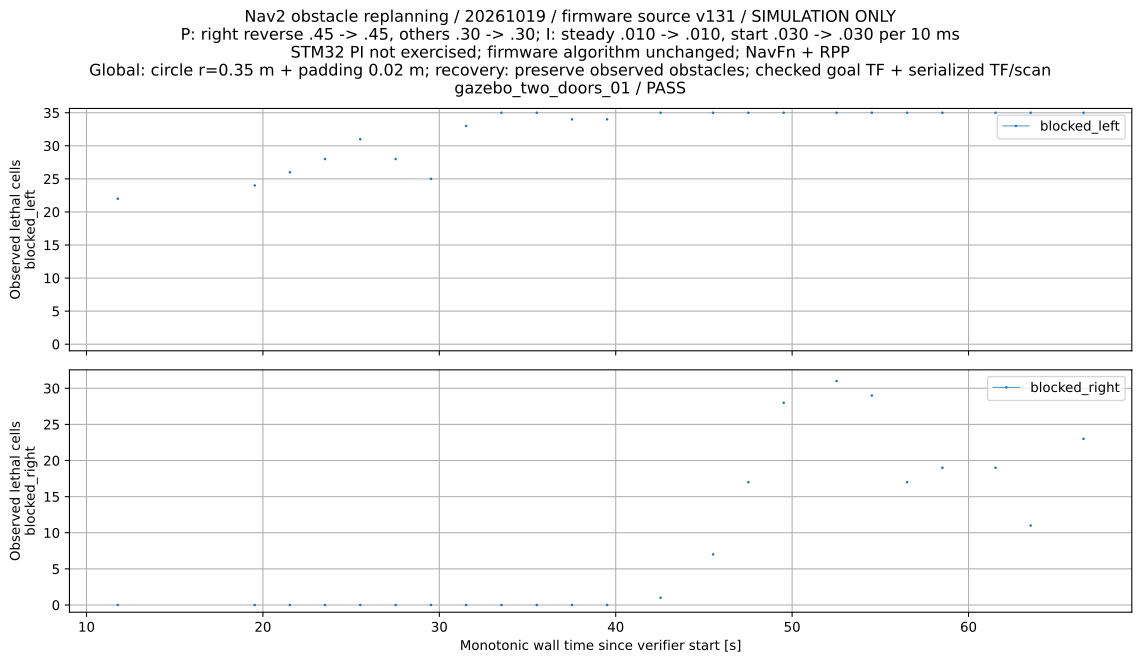

The file beside this chart, header and first rows:
wall_s, blocked_left, blocked_right
11.77, 22, 0
19.54, 24, 0
21.53, 26, 0
23.52, 28, 0
25.52, 31, 0
27.52, 28, 0
29.53, 25, 0
31.52, 33, 0
33.52, 35, 0
35.52, 35, 0
37.52, 34, 0
39.51, 34, 0
42.54, 35, 1
45.52, 35, 7
47.52, 35, 17
49.52, 35, 28
52.52, 35, 31
54.52, 35, 29
56.52, 35, 17
58.52, 35, 19
61.53, 35, 19
63.52, 35, 11
66.52, 35, 23
